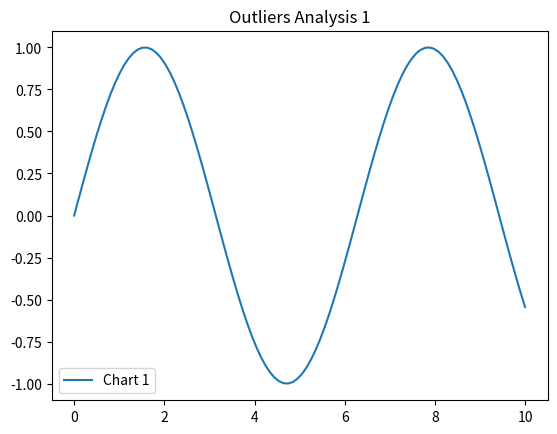
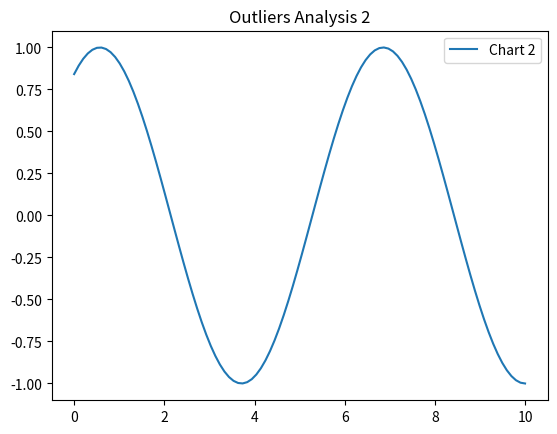
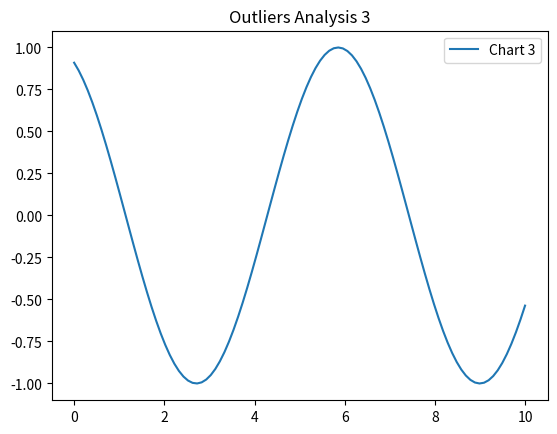

These figures' Python source, in order:
import os
import numpy as np
import matplotlib.pyplot as plt
from matplotlib.backends.backend_pdf import PdfPages

# Output directory
OUTPUT_DIR = "./output"
CATEGORIES = ["AC", "HP"]  # Categories for folders

def generate_sample_charts():
    for category in CATEGORIES:
        category_dir = os.path.join(OUTPUT_DIR, category)
        os.makedirs(category_dir, exist_ok=True)  # Ensure directory exists

        # Create a PDF for charts
        pdf_path = os.path.join(category_dir, "outliers.pdf")
        with PdfPages(pdf_path) as pdf:
            for i in range(3):  # Generate 3 sample charts
                fig, ax = plt.subplots()
                x = np.linspace(0, 10, 100)
                y = np.sin(x + i)
                ax.plot(x, y, label=f"Chart {i+1}")
                ax.set_title(f"Outliers Analysis {i+1}")
                ax.legend()
                pdf.savefig(fig)  # Save figure to PDF
                plt.close(fig)  # Close figure to free memory
        
        print(f"Charts saved in {pdf_path}")

if __name__ == "__main__":
    generate_sample_charts()
